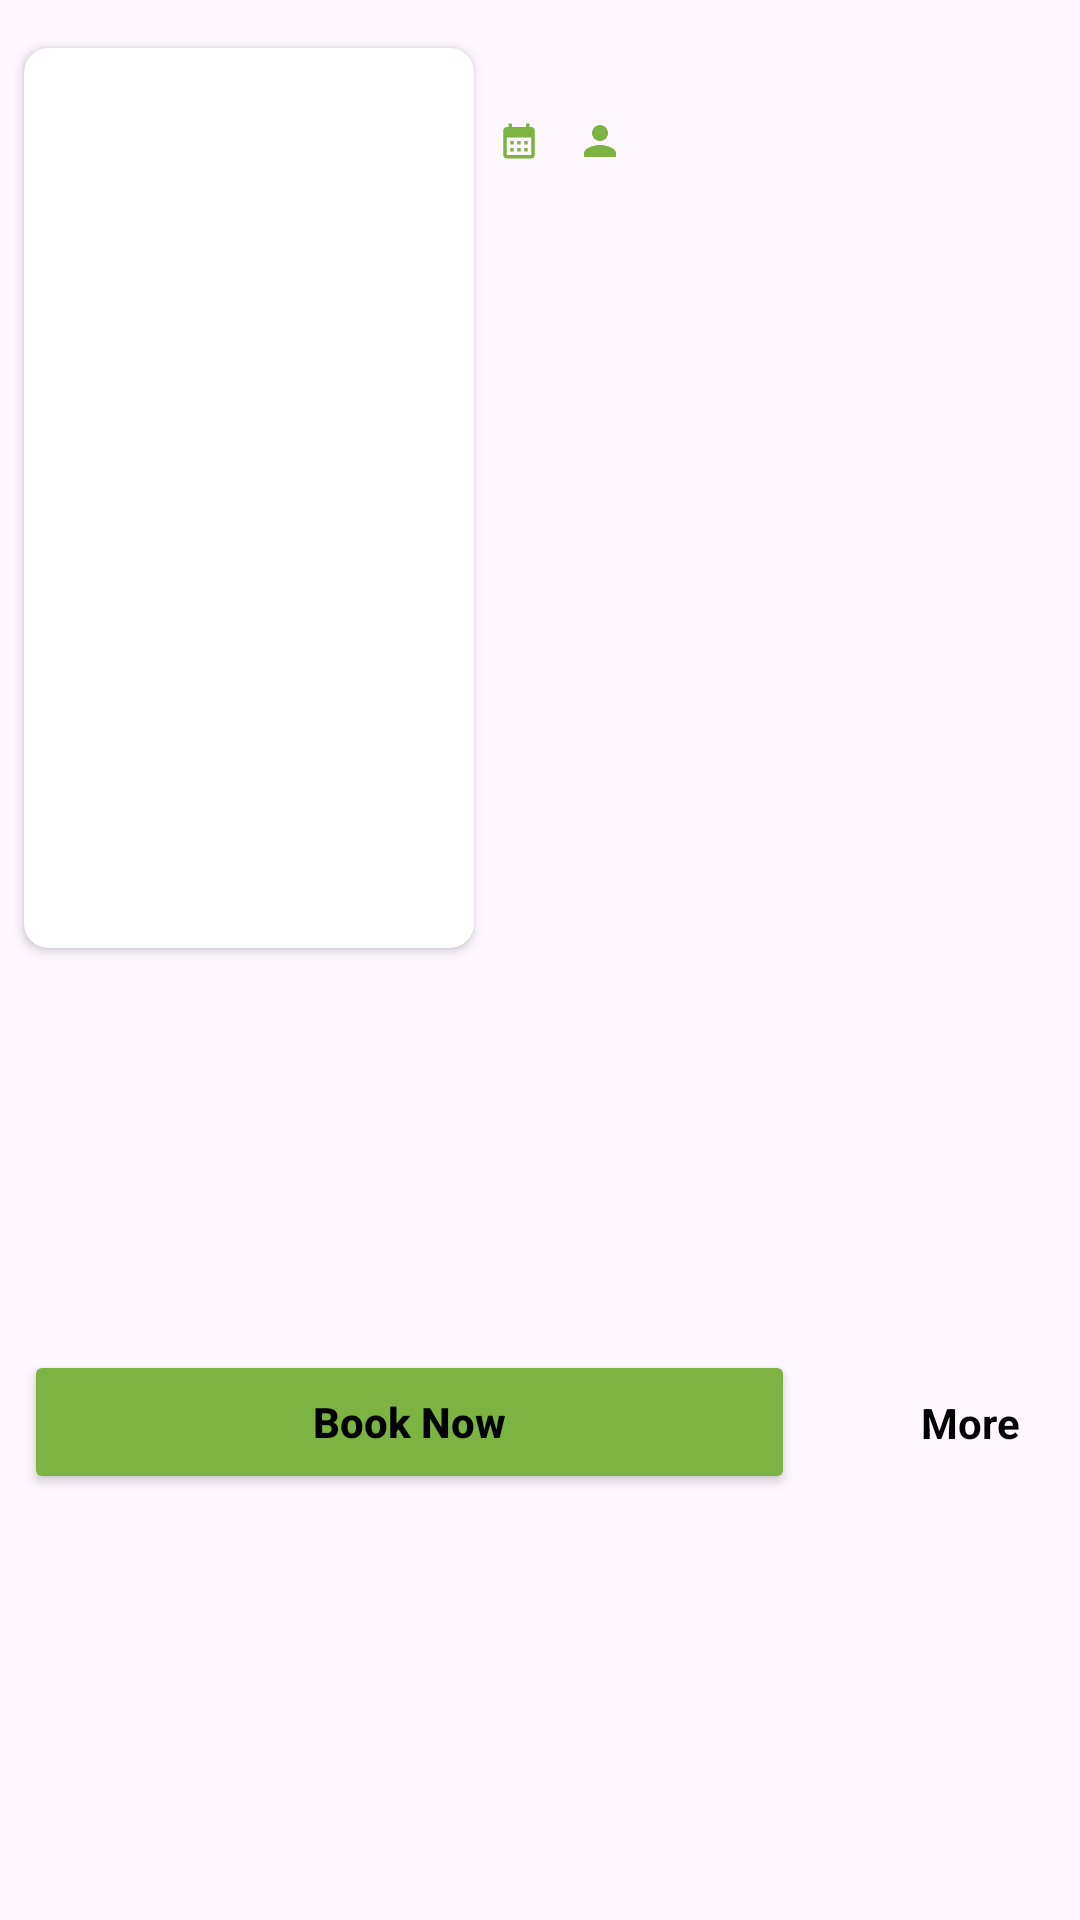

This screen was rendered from an Android layout file. Write that file and the resources it references.
<!-- AndroidManifest.xml: application theme Theme.CinergyElite -->
<!-- res/layout/fragment_info.xml -->
<?xml version="1.0" encoding="utf-8"?>
<androidx.constraintlayout.widget.ConstraintLayout xmlns:android="http://schemas.android.com/apk/res/android"
    xmlns:app="http://schemas.android.com/apk/res-auto"
    xmlns:tools="http://schemas.android.com/tools"
    android:layout_width="match_parent"
    android:layout_height="match_parent"
    tools:context=".info.InfoFragment">
    <androidx.constraintlayout.widget.Guideline
        android:id="@+id/start"
        android:layout_width="wrap_content"
        android:layout_height="wrap_content"
        android:orientation="vertical"
        app:layout_constraintGuide_begin="8dp" />

    <androidx.constraintlayout.widget.Guideline
        android:id="@+id/end"
        android:layout_width="wrap_content"
        android:layout_height="wrap_content"
        android:orientation="vertical"
        app:layout_constraintGuide_end="8dp" />

    <ImageView
        android:id="@+id/close"
        android:layout_width="wrap_content"
        android:layout_height="wrap_content"
        android:layout_centerVertical="true"
        android:layout_margin="8dp"
        android:background="@drawable/outline_close_24"
        android:contentDescription="@string/close"
        app:layout_constraintEnd_toStartOf="@id/end"
        app:layout_constraintTop_toTopOf="parent"
        tools:scaleType="fitXY" />

    <androidx.cardview.widget.CardView
        android:id="@+id/cardView"
        android:layout_width="150dp"
        android:layout_height="300dp"
        android:layout_marginTop="8dp"
        app:cardCornerRadius="8dp"
        app:layout_constraintStart_toEndOf="@id/start"
        app:layout_constraintTop_toBottomOf="@id/close">

        <ImageView
            android:id="@+id/poster"
            android:layout_width="match_parent"
            android:layout_height="match_parent"
            android:contentDescription="@string/poster"
            android:scaleType="centerCrop"
            tools:src="@tools:sample/backgrounds/scenic" />
    </androidx.cardview.widget.CardView>

    <TextView
        android:id="@+id/title"
        android:layout_width="wrap_content"
        android:layout_height="wrap_content"
        android:layout_marginStart="8dp"
        android:layout_marginTop="8dp"
        android:ellipsize="end"
        android:maxLines="2"
        android:textColor="@color/black"
        android:textSize="16sp"
        android:textStyle="bold"
        app:layout_constraintStart_toEndOf="@id/cardView"
        app:layout_constraintTop_toBottomOf="@id/close"
        tools:text="Escape Room - Bunker 57" />

    <TextView
        android:id="@+id/duration"
        android:layout_width="wrap_content"
        android:layout_height="wrap_content"
        android:layout_marginStart="8dp"
        android:textSize="14sp"
        android:gravity="center_vertical"
        app:layout_constraintStart_toEndOf="@id/cardView"
        app:layout_constraintTop_toBottomOf="@id/title"
        tools:text="60 mins"
        android:drawablePadding="4dp"
        app:drawableStartCompat="@drawable/calendar_24"
        app:drawableTint="@color/primary" />
    <TextView
        android:id="@+id/members"
        android:layout_width="wrap_content"
        android:layout_height="wrap_content"
        android:gravity="center_vertical"
        android:layout_marginStart="8dp"
        android:drawablePadding="4dp"
        android:textSize="14sp"
        app:drawableStartCompat="@drawable/person_14dp"
        app:layout_constraintStart_toEndOf="@id/duration"
        app:layout_constraintTop_toBottomOf="@id/title"
        tools:text="Up to 8 members"
        app:drawableTint="@color/primary" />

    <TextView
        android:id="@+id/description"
        app:layout_constraintBottom_toBottomOf="@id/cardView"
        app:layout_constraintEnd_toStartOf="@id/end"
        android:layout_marginHorizontal="8dp"
        app:layout_constraintStart_toEndOf="@id/cardView"
        android:ellipsize="end"
        android:maxLines="15"
        tools:text="LOS Angeles, 1984. A secret bunker. A mysterious virus outbreak. You are trapped and time is running out. Can you escape?. Come and experience the most immersive escape room in the world. State of the art technology, Hollywood quality sets, and mind-blowing puzzles. Escape Room LA is the largest and most popular escape room venue in Los Angeles. Five convenient locations. Six unique escape rooms. One unforgettable experience. Today is the day. Time is running out. What are you waiting for? Book now! And remember, don't panic!"
        app:layout_constraintTop_toBottomOf="@id/members"
        android:layout_width="0dp"
        android:layout_height="0dp"/>

    <androidx.appcompat.widget.AppCompatButton
        android:backgroundTint="@color/primary"
        android:id="@+id/bookNow"
        app:layout_constraintTop_toBottomOf="@id/cardView"
        app:cornerRadius="8dp"
        android:textAllCaps="false"
        android:layout_marginTop="4dp"
        android:text="@string/book_now"
        android:textStyle="bold"
        android:textColor="@color/black"
        app:layout_constraintStart_toEndOf="@id/start"
        app:layout_constraintBottom_toTopOf="@id/bottom"
        app:layout_constraintEnd_toStartOf="@id/more"
        android:layout_marginEnd="32dp"
        android:layout_width="0dp"
        android:layout_height="wrap_content"/>

    <TextView
        android:id="@+id/more"
        app:layout_constraintTop_toTopOf="@id/bookNow"
        app:layout_constraintBottom_toBottomOf="@id/bookNow"
        app:layout_constraintEnd_toStartOf="@id/end"
        android:paddingHorizontal="10dp"
        android:text="@string/more"
        android:layout_marginEnd="2dp"
        android:textColor="@color/black"
        android:textStyle="bold"
        android:layout_width="wrap_content"
        android:layout_height="wrap_content"
        app:drawableTopCompat="@drawable/info_black_24dp"
        app:drawableTint="@color/primary" />

    <androidx.constraintlayout.widget.Guideline
        android:id="@+id/bottom"
        android:layout_width="wrap_content"
        android:layout_height="wrap_content"
        android:orientation="horizontal"
        app:layout_constraintGuide_end="12dp" />


</androidx.constraintlayout.widget.ConstraintLayout>
<!-- resources referenced by this layout -->
<resources>
  <color name="black">#FF000000</color>
  <color name="primary">#7cb342</color>
  <!-- drawable calendar_24 (drawable) -->
  <vector android:height="14dp" android:tint="#000000"
      android:viewportHeight="24" android:viewportWidth="24"
      android:width="14dp" xmlns:android="http://schemas.android.com/apk/res/android">
      <path android:fillColor="@android:color/white" android:pathData="M19,4h-1V2h-2v2H8V2H6v2H5C3.89,4 3.01,4.9 3.01,6L3,20c0,1.1 0.89,2 2,2h14c1.1,0 2,-0.9 2,-2V6C21,4.9 20.1,4 19,4zM19,20H5V10h14V20zM9,14H7v-2h2V14zM13,14h-2v-2h2V14zM17,14h-2v-2h2V14zM9,18H7v-2h2V18zM13,18h-2v-2h2V18zM17,18h-2v-2h2V18z"/>
  </vector>
  <!-- drawable person_14dp (drawable) -->
  <vector android:height="16dp" android:viewportHeight="24"
      android:viewportWidth="24" android:width="16dp" xmlns:android="http://schemas.android.com/apk/res/android">
      <path android:fillColor="#000000" android:pathData="M12,12c2.21,0 4,-1.79 4,-4s-1.79,-4 -4,-4 -4,1.79 -4,4 1.79,4 4,4zM12,14c-2.67,0 -8,1.34 -8,4v2h16v-2c0,-2.66 -5.33,-4 -8,-4z"/>
  </vector>
  <string name="book_now">Book Now</string>
  <string name="close">Close</string>
  <string name="more">More</string>
  <string name="poster">Poster</string>
  <style name="Theme.CinergyElite" parent="Base.Theme.CinergyElite" />
  <style name="Base.Theme.CinergyElite" parent="Theme.Material3.Light.NoActionBar">
          
           <item name="colorPrimary">@color/primary</item>
           <item name="colorPrimaryDark">@color/primary_dark</item>
  
  
      </style>
  <color name="primary_dark">#80a340</color>
</resources>
